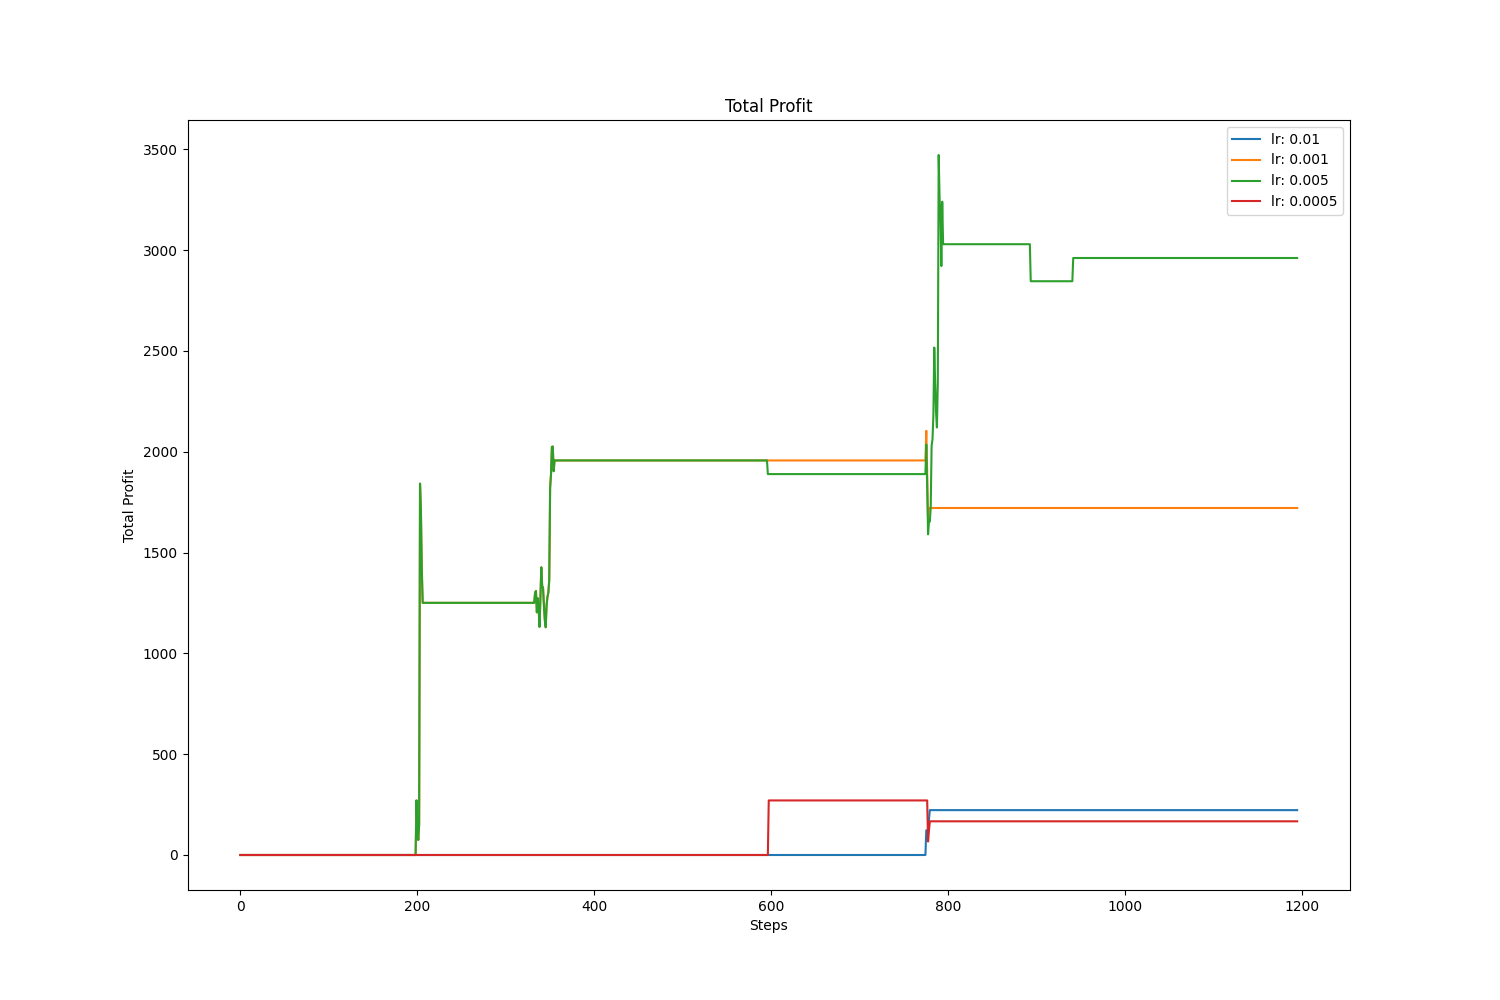

Source data for this figure (header and first rows):
, value, avg, std
lr: 0.01, 222.5, 77.92, 106
lr: 0.001, 1721, 1457, 691.5
lr: 0.005, 2961, 1873, 1025
lr: 0.0005, 167.1, 99.07, 104.6
